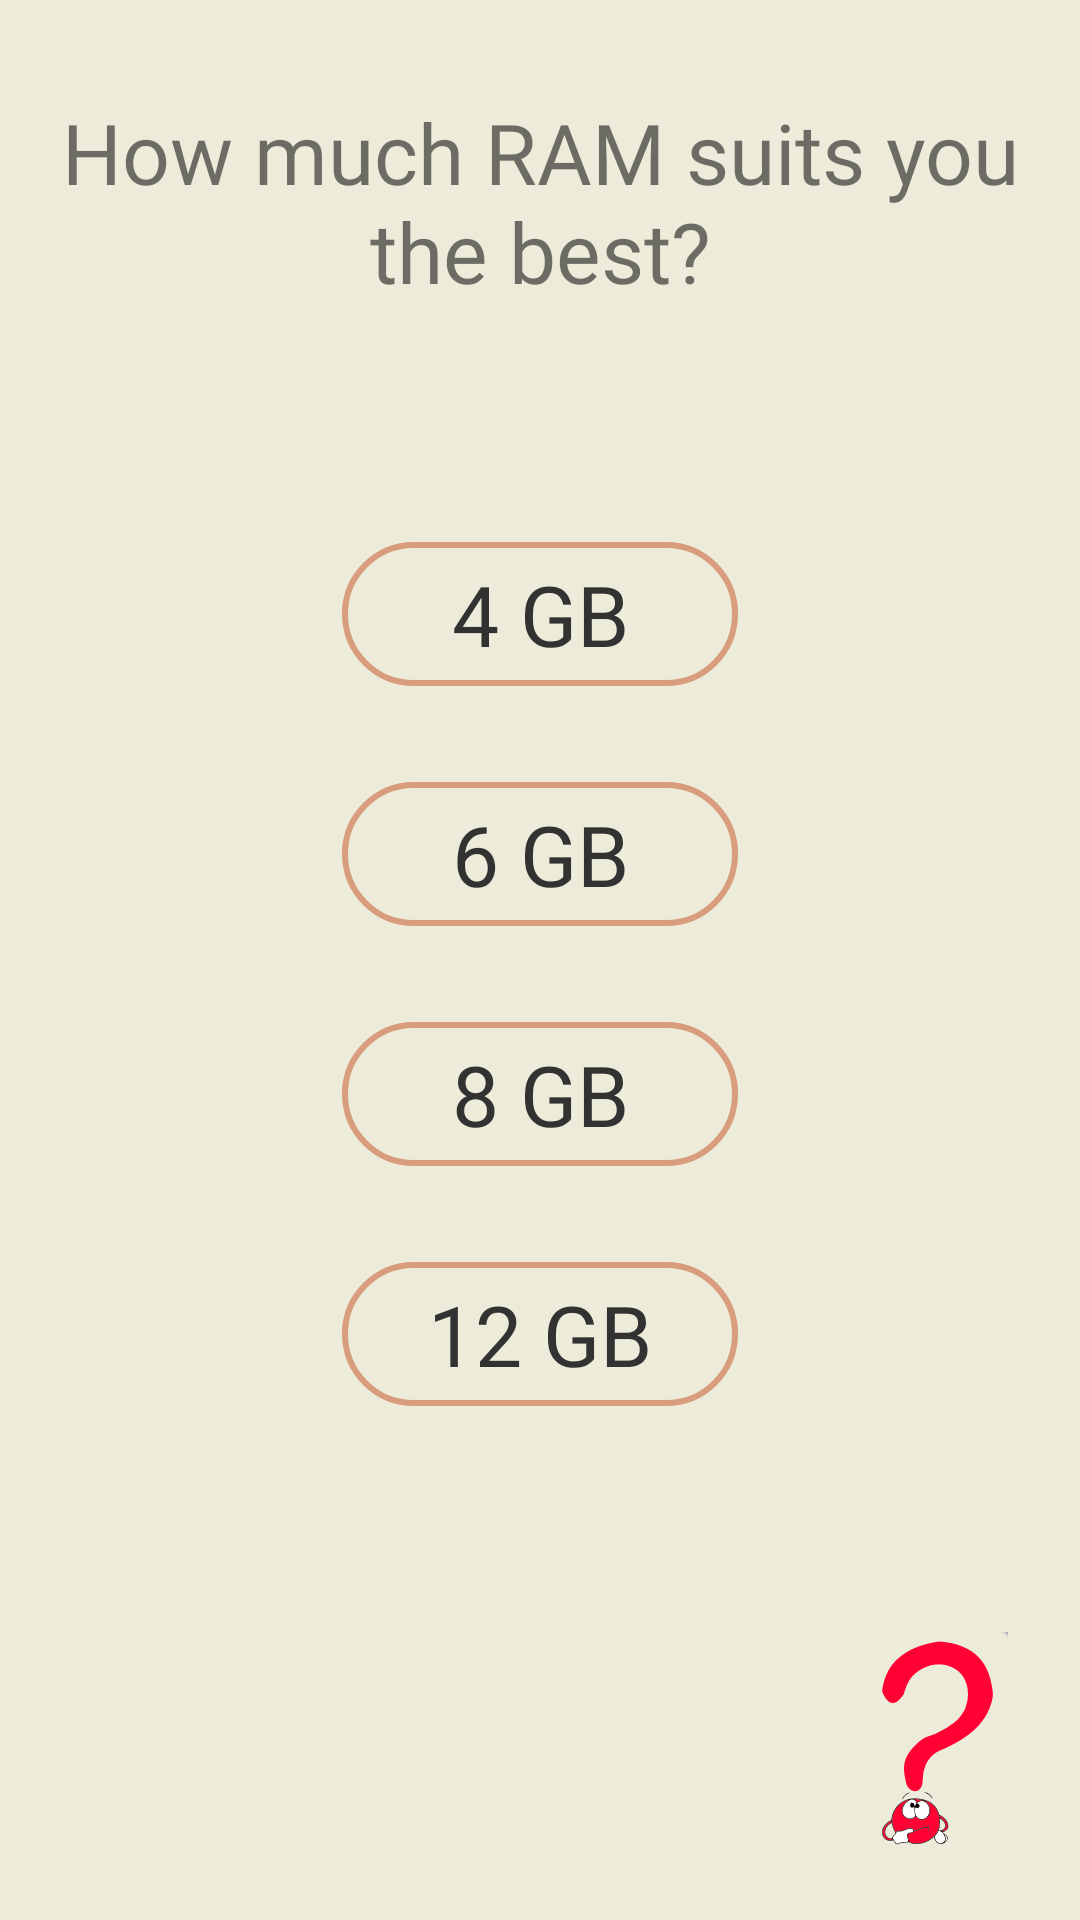

Produce the Android XML layout that renders to this screen, including the resource entries it uses.
<!-- AndroidManifest.xml: application theme Theme.LicentaApp -->
<!-- res/layout/fragment_ram_q5.xml -->
<?xml version="1.0" encoding="utf-8"?>
<androidx.constraintlayout.widget.ConstraintLayout xmlns:android="http://schemas.android.com/apk/res/android"
    xmlns:app="http://schemas.android.com/apk/res-auto"
    xmlns:tools="http://schemas.android.com/tools"
    android:layout_width="match_parent"
    android:layout_height="match_parent"
    android:background="@color/background_beige"
    tools:context=".fragments.quetionnaire.RamQ5Fragment">

    <TextView
        android:id="@+id/tv_question5"
        android:layout_width="match_parent"
        android:layout_height="wrap_content"
        android:layout_marginStart="16dp"
        android:layout_marginTop="32dp"
        android:layout_marginEnd="16dp"
        android:fontFamily="@font/audiowide"
        android:text="@string/question5"
        android:textSize="28sp"
        android:gravity="center"
        app:layout_constraintEnd_toEndOf="parent"
        app:layout_constraintStart_toStartOf="parent"
        app:layout_constraintTop_toTopOf="parent"  />

    <Button
        android:id="@+id/btn_ram_4gb"
        android:layout_width="132dp"
        android:layout_height="wrap_content"
        android:background="@drawable/rounded_corner"
        android:fontFamily="@font/audiowide"
        android:text="@string/_4_gb"
        android:textColor="@android:color/secondary_text_light"
        android:textSize="28sp"
        app:layout_constraintBottom_toBottomOf="parent"
        app:layout_constraintEnd_toEndOf="parent"
        app:layout_constraintStart_toStartOf="parent"
        app:layout_constraintTop_toBottomOf="@+id/tv_question5"
        app:layout_constraintVertical_bias="0.16000003" />

    <Button
        android:id="@+id/btn_ram_6gb"
        android:layout_width="132dp"
        android:layout_height="wrap_content"
        android:layout_marginTop="32dp"
        android:background="@drawable/rounded_corner"
        android:fontFamily="@font/audiowide"
        android:text="@string/_6_gb"
        android:textColor="@android:color/secondary_text_light"
        android:textSize="28sp"
        app:layout_constraintEnd_toEndOf="parent"
        app:layout_constraintStart_toStartOf="parent"
        app:layout_constraintTop_toBottomOf="@+id/btn_ram_4gb" />

    <Button
        android:id="@+id/btn_ram_8gb"
        android:layout_width="132dp"
        android:layout_height="wrap_content"
        android:layout_marginTop="32dp"
        android:background="@drawable/rounded_corner"
        android:fontFamily="@font/audiowide"
        android:text="@string/_8_gb"
        android:textColor="@android:color/secondary_text_light"
        android:textSize="28sp"
        app:layout_constraintBottom_toBottomOf="parent"
        app:layout_constraintEnd_toEndOf="parent"
        app:layout_constraintStart_toStartOf="parent"
        app:layout_constraintTop_toBottomOf="@+id/btn_ram_6gb"
        app:layout_constraintVertical_bias="0.0" />

    <Button
        android:id="@+id/btn_ram_12gb"
        android:layout_width="132dp"
        android:layout_height="wrap_content"
        android:layout_marginTop="32dp"
        android:background="@drawable/rounded_corner"
        android:fontFamily="@font/audiowide"
        android:text="@string/_12_gb"
        android:textColor="@android:color/secondary_text_light"
        android:textSize="28sp"
        app:layout_constraintEnd_toEndOf="parent"
        app:layout_constraintStart_toStartOf="parent"
        app:layout_constraintTop_toBottomOf="@+id/btn_ram_8gb" />

    <ImageButton
        android:id="@+id/btn_info_q5"
        android:layout_width="wrap_content"
        android:layout_height="wrap_content"
        android:layout_marginEnd="24dp"
        android:layout_marginBottom="24dp"
        android:background="@color/background_beige"
        android:src="@drawable/question_mark_5656992"
        app:layout_constraintBottom_toBottomOf="parent"
        app:layout_constraintEnd_toEndOf="parent"
        app:layout_constraintHorizontal_bias="1.0"
        app:layout_constraintStart_toStartOf="parent" />


</androidx.constraintlayout.widget.ConstraintLayout>
<!-- resources referenced by this layout -->
<resources>
  <color name="background_beige">#EDECDA</color>
  <!-- drawable question_mark_5656992: vector/xml drawable (drawable, 9426 chars, omitted) -->
  <!-- drawable rounded_corner (drawable) -->
  <?xml version="1.0" encoding="utf-8"?>
  <shape xmlns:android="http://schemas.android.com/apk/res/android">
      <corners  android:radius="30dp"/>
      <stroke android:width="2dp" android:color="@color/clicked_button_color" />
  </shape>
  <string name="_12_gb">12 GB</string>
  <string name="_4_gb">4 GB</string>
  <string name="_6_gb">6 GB</string>
  <string name="_8_gb">8 GB</string>
  <string name="question5">How much RAM suits you the best?</string>
  <style name="Theme.LicentaApp" parent="Theme.MaterialComponents.DayNight.DarkActionBar">
          
          <item name="colorPrimary">@color/primary_calm_teal</item>
          <item name="colorPrimaryVariant">@color/purple_700</item>
          <item name="colorOnPrimary">@color/white</item>
          
          <item name="colorSecondary">@color/primary_green</item>
          <item name="colorSecondaryVariant">@color/teal_700</item>
          <item name="colorOnSecondary">@color/black</item>
          
  
          
      </style>
  <color name="clicked_button_color">#D89D7C</color>
  <color name="primary_calm_teal">#009688</color>
  <color name="purple_700">#FF3700B3</color>
  <color name="white">#FFFFFFFF</color>
  <color name="primary_green">#A6D8C0</color>
  <color name="teal_700">#FF018786</color>
  <color name="black">#FF000000</color>
</resources>
